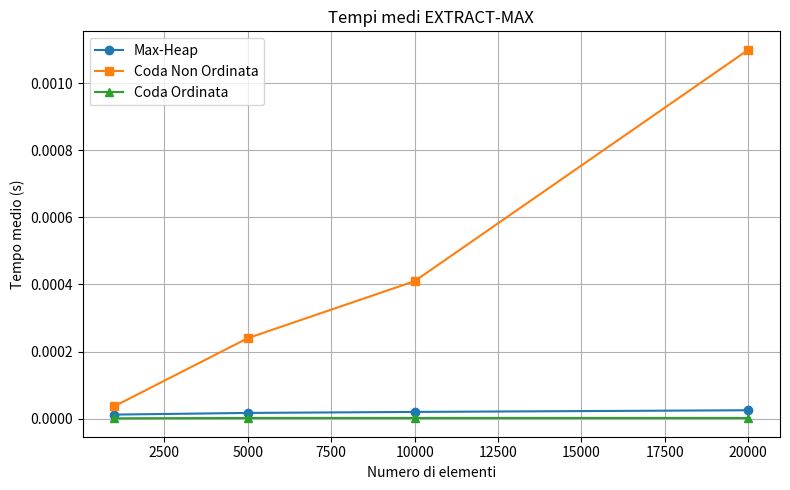

This chart was generated by the following Python code:
import matplotlib.pyplot as plt

# Dati
x = [1000, 5000, 10000, 20000]

heap = [0.000012 , 0.000017, 0.000020, 0.000025]
unsorted = [0.000037, 0.00024, 0.00041 , 0.0011]
sorted = [0.000001, 0.000002, 0.000002, 0.000002]

# Plot
plt.figure(figsize=(8, 5))
plt.plot(x, heap, marker='o', label='Max-Heap')
plt.plot(x, unsorted, marker='s', label='Coda Non Ordinata')
plt.plot(x, sorted, marker='^', label='Coda Ordinata')

plt.xlabel('Numero di elementi')
plt.ylabel('Tempo medio (s)')
plt.title('Tempi medi EXTRACT-MAX')
plt.legend()
plt.grid(True)
plt.tight_layout()
plt.savefig('grafico_EXTRACTMAX.png')
plt.show()
